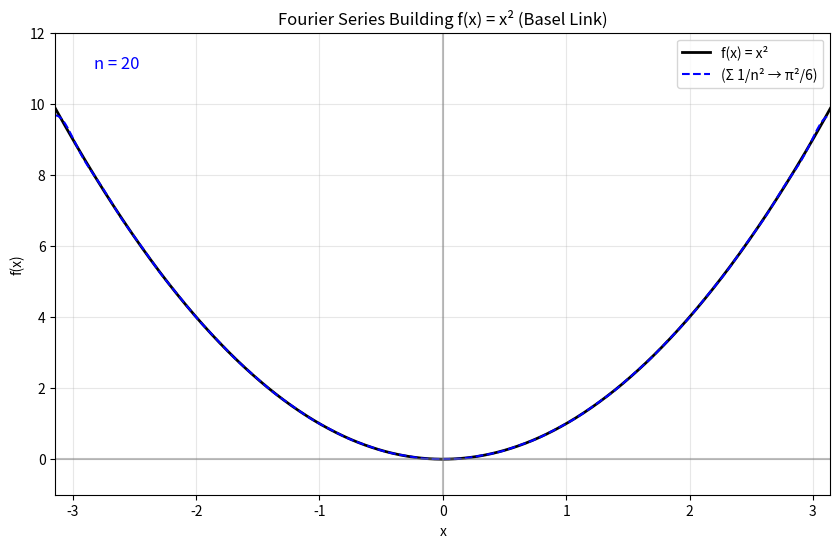

Here is the Python script that generated this plot:
import numpy as np
import matplotlib.pyplot as plt
from matplotlib.animation import FuncAnimation

# Define the interval
x = np.linspace(-np.pi, np.pi, 1000)
f_x = x**2

# Fourier series function
def fourier_series_x2(x, n_terms):
    fourier_sum = np.full_like(x, np.pi**2 / 3)
    for n in range(1, n_terms + 1):
        an = 4 * (-1)**n / n**2
        fourier_sum += an * np.cos(n * x)
    return fourier_sum

# Setup figure
fig, ax = plt.subplots(figsize=(10, 6))
line, = ax.plot(x, f_x, 'k-', label='f(x) = x²', linewidth=2)
approx_line, = ax.plot([], [], 'b--', label='Fourier Approx')
ax.set_xlim(-np.pi, np.pi)
ax.set_ylim(-1, 12)
ax.set_title('Fourier Series Building f(x) = x² (Basel Link)')
ax.set_xlabel('x')
ax.set_ylabel('f(x)')
ax.axhline(0, color='gray', alpha=0.5)
ax.axvline(0, color='gray', alpha=0.5)
ax.grid(True, alpha=0.3)
ax.legend()

# Add a text object to display the number of terms in blue
terms_text = ax.text(0.05, 0.95, 'n = 0', transform=ax.transAxes, fontsize=12, 
                     verticalalignment='top', color=approx_line.get_color())

# Animation function
def update(frame):
    n_terms = frame + 1
    fourier_approx = fourier_series_x2(x, n_terms)
    approx_line.set_data(x, fourier_approx)
    approx_line.set_label(f'(Σ 1/n² → π²/6)')
    terms_text.set_text(f'n = {n_terms}')  # Update the text with the current number of terms
    ax.legend()
    return approx_line, terms_text

# Create frames for 3 repeats (20 frames per cycle, repeated 3 times = 60 frames)
frames = list(range(20)) * 3  # Repeats 0-19 five times

# Create animation
ani = FuncAnimation(fig, update, frames=frames, interval=500, blit=True)

# Save animation 
ani.save('fourier_x2_basel_3_repeats.gif', writer='pillow', fps=2)  # Adjust fps as needed

plt.show()
